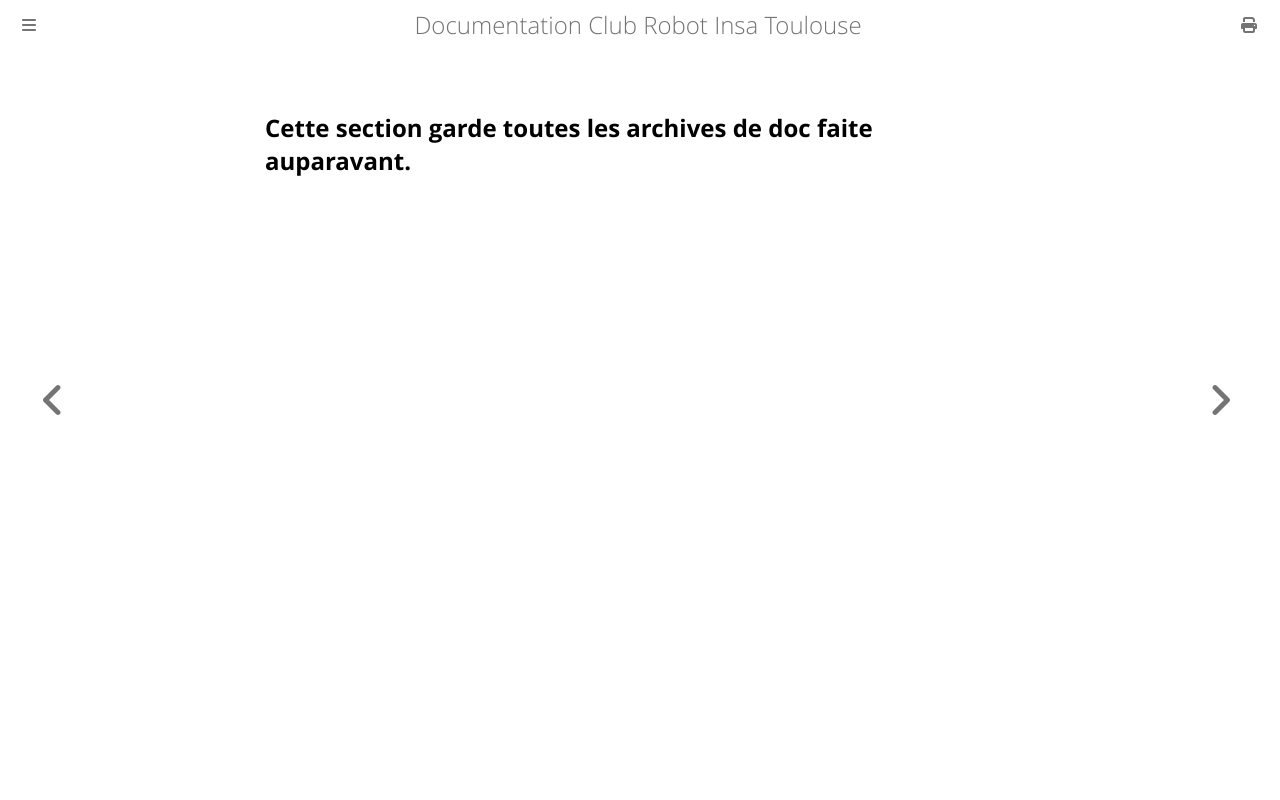

repository: ClubRobotInsat/doc · page: pre_2021/doc-pre-2021-index.html · generator: mdbook


## Cette section garde toutes les archives de doc faite auparavant.
